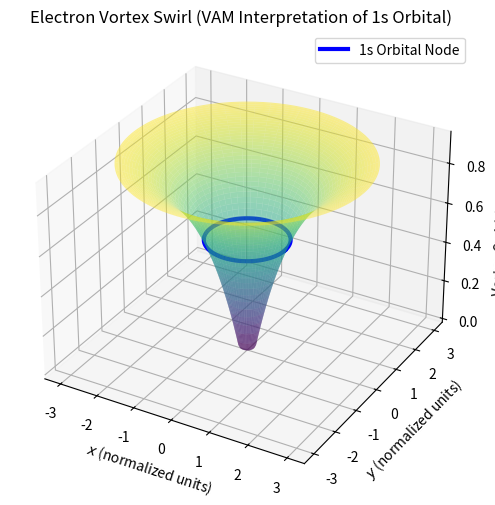

Source code (Python): (Note: this script raises an exception after producing the figure.)
# Re-import necessary libraries since execution state was reset
import numpy as np
import matplotlib.pyplot as plt
from mpl_toolkits.mplot3d import Axes3D

# Define grid for 3D plot
theta = np.linspace(0, 2 * np.pi, 100)  # Angular component
r = np.linspace(0, 3, 100)  # Radial component (normalized units)
R, Theta = np.meshgrid(r, theta)  # Create meshgrid

# Define Rc and a0 in normalized units
Rc = 0.2  # Coulomb barrier radius (arbitrary scale)
a0 = 1.0  # Bohr radius (arbitrary scale)

# Define the vortex swirl profile
v_theta = (1 - np.exp(-(R - Rc) / a0)) * (R > Rc)
v_theta[R < Rc] = 0  # Suppress swirl inside Rc

# Convert to Cartesian coordinates for plotting
X = R * np.cos(Theta)
Y = R * np.sin(Theta)
Z = v_theta  # Swirl amplitude

# Create 3D plot with a highlighted blue line at the nodal region
fig = plt.figure(figsize=(8, 6))
ax = fig.add_subplot(111, projection='3d')

# Surface plot
ax.plot_surface(X, Y, Z, cmap='viridis', edgecolor='none', alpha=0.5)

# Define the nodal region (peak swirl amplitude, around r ≈ a0)
node_r = np.full_like(theta, a0)  # Constant radius at a0
node_x = node_r * np.cos(theta)
node_y = node_r * np.sin(theta)
node_z = (1 - np.exp(-(a0 - Rc) / a0)) * np.ones_like(theta)  # Corresponding amplitude

# Plot the nodal ring in blue
ax.plot(node_x, node_y, node_z, color='blue', linewidth=3, label="1s Orbital Node")

# Labels and title
ax.set_xlabel(r'$x$ (normalized units)')
ax.set_ylabel(r'$y$ (normalized units)')
ax.set_zlabel(r'Vortex Swirl Amplitude')
ax.set_title(r'Electron Vortex Swirl (VAM Interpretation of 1s Orbital)')

# Add legend
ax.legend()

# Show plot
# ✅ Get the script filename dynamically and save as pdf
import os
script_name = os.path.splitext(os.path.basename(__file__))[0]
# filename = f"{script_name}.pdf"
# plt.savefig(filename, format="pdf", bbox_inches="tight")
filename = f"{script_name}.png"
plt.savefig(filename, dpi=150)  # Save image with high resolution
plt.tight_layout()
plt.show()